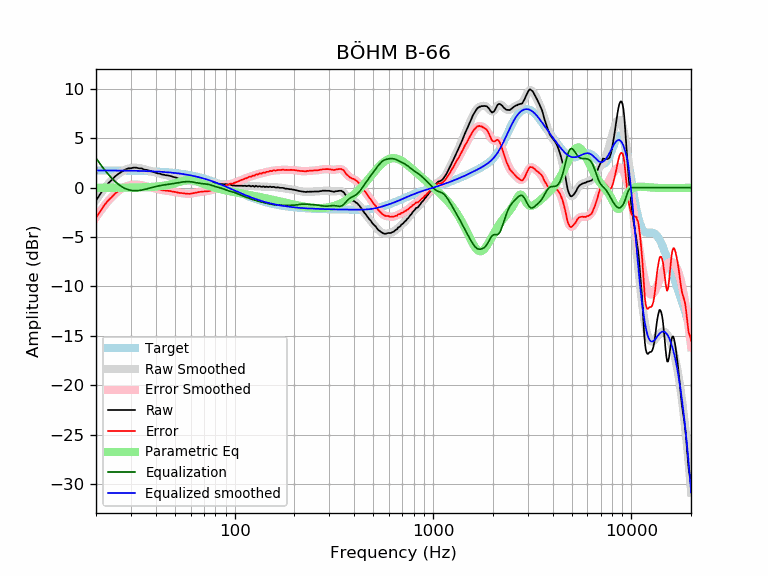

The data file committed next to this chart (first rows):
frequency, raw, error, smoothed, error_smoothed, equalization, parametric_eq, equalized_raw, equalized_smoothed, target
20, -1.31, -3.05, -1.25, -3.00, 3.00, -0.02, 1.69, 1.74, 1.74
21, -0.65, -2.39, -0.65, -2.39, 2.39, -0.02, 1.75, 1.74, 1.74
22, -0.04, -1.78, -0.11, -1.85, 1.85, -0.02, 1.81, 1.74, 1.74
23, 0.42, -1.32, 0.36, -1.37, 1.37, -0.01, 1.80, 1.74, 1.74
24, 0.77, -0.96, 0.78, -0.96, 0.96, -0.01, 1.73, 1.74, 1.74
25, 1.15, -0.58, 1.13, -0.61, 0.61, -0.01, 1.76, 1.73, 1.73
26, 1.41, -0.32, 1.41, -0.32, 0.32, -0.01, 1.73, 1.73, 1.73
27, 1.62, -0.11, 1.63, -0.09, 0.09, -0.01, 1.71, 1.73, 1.73
28, 1.82, 0.10, 1.80, 0.08, -0.08, -0.00, 1.74, 1.72, 1.72
29, 1.95, 0.23, 1.92, 0.20, -0.20, 0.00, 1.75, 1.72, 1.72
30, 1.96, 0.25, 1.98, 0.27, -0.27, 0.00, 1.69, 1.71, 1.71
31, 2.03, 0.32, 2.01, 0.31, -0.31, 0.01, 1.72, 1.71, 1.71
32, 2.02, 0.32, 2.01, 0.31, -0.31, 0.01, 1.71, 1.70, 1.70
33, 1.95, 0.26, 1.98, 0.29, -0.29, 0.02, 1.66, 1.70, 1.70
34, 1.95, 0.26, 1.93, 0.24, -0.24, 0.03, 1.71, 1.69, 1.69
35, 1.82, 0.14, 1.87, 0.19, -0.19, 0.04, 1.63, 1.68, 1.68
36, 1.80, 0.13, 1.80, 0.13, -0.13, 0.05, 1.67, 1.67, 1.67
37, 1.72, 0.06, 1.73, 0.07, -0.07, 0.06, 1.66, 1.66, 1.66
38, 1.65, -0.00, 1.66, 0.00, -0.00, 0.07, 1.65, 1.65, 1.65
39, 1.58, -0.06, 1.59, -0.06, 0.06, 0.09, 1.64, 1.64, 1.64
40, 1.52, -0.11, 1.52, -0.11, 0.11, 0.11, 1.63, 1.63, 1.63
41, 1.44, -0.18, 1.46, -0.16, 0.16, 0.12, 1.60, 1.62, 1.62
42, 1.42, -0.19, 1.41, -0.20, 0.20, 0.15, 1.62, 1.61, 1.61
43, 1.33, -0.27, 1.36, -0.24, 0.24, 0.17, 1.57, 1.60, 1.60
44, 1.31, -0.27, 1.31, -0.27, 0.27, 0.20, 1.58, 1.58, 1.58
45, 1.25, -0.32, 1.27, -0.30, 0.30, 0.23, 1.55, 1.57, 1.57
46, 1.24, -0.31, 1.22, -0.33, 0.33, 0.27, 1.57, 1.55, 1.55
47, 1.20, -0.34, 1.18, -0.36, 0.36, 0.31, 1.56, 1.54, 1.54
48, 1.15, -0.37, 1.14, -0.38, 0.38, 0.35, 1.53, 1.52, 1.52
49, 1.09, -0.41, 1.09, -0.41, 0.41, 0.39, 1.50, 1.50, 1.50
50, 1.05, -0.43, 1.04, -0.44, 0.44, 0.44, 1.49, 1.48, 1.48
51, 1.00, -0.46, 0.99, -0.47, 0.47, 0.49, 1.47, 1.46, 1.46
52, 0.92, -0.52, 0.94, -0.50, 0.50, 0.54, 1.42, 1.44, 1.44
53, 0.89, -0.53, 0.89, -0.53, 0.53, 0.59, 1.42, 1.42, 1.42
54, 0.85, -0.55, 0.84, -0.56, 0.56, 0.64, 1.41, 1.40, 1.40
55, 0.80, -0.57, 0.80, -0.58, 0.58, 0.69, 1.38, 1.38, 1.38
56, 0.76, -0.59, 0.76, -0.60, 0.60, 0.73, 1.36, 1.35, 1.35
57, 0.72, -0.60, 0.72, -0.61, 0.61, 0.76, 1.33, 1.33, 1.33
58, 0.68, -0.62, 0.69, -0.61, 0.61, 0.77, 1.29, 1.30, 1.30
59, 0.64, -0.63, 0.67, -0.61, 0.61, 0.78, 1.25, 1.27, 1.27
60, 0.63, -0.61, 0.65, -0.60, 0.60, 0.78, 1.23, 1.24, 1.24
61, 0.63, -0.58, 0.64, -0.58, 0.58, 0.76, 1.21, 1.22, 1.22
62, 0.63, -0.55, 0.63, -0.55, 0.55, 0.74, 1.19, 1.19, 1.19
63, 0.63, -0.52, 0.63, -0.53, 0.53, 0.70, 1.16, 1.16, 1.16
64, 0.63, -0.49, 0.62, -0.50, 0.50, 0.66, 1.13, 1.12, 1.12
65, 0.63, -0.46, 0.62, -0.47, 0.47, 0.62, 1.11, 1.09, 1.09
66, 0.61, -0.45, 0.61, -0.45, 0.45, 0.57, 1.06, 1.06, 1.06
67, 0.60, -0.42, 0.59, -0.43, 0.43, 0.52, 1.03, 1.02, 1.02
68, 0.58, -0.41, 0.57, -0.42, 0.42, 0.47, 1.00, 0.99, 0.99
69, 0.56, -0.39, 0.55, -0.41, 0.41, 0.42, 0.97, 0.95, 0.95
70, 0.53, -0.39, 0.52, -0.40, 0.40, 0.37, 0.93, 0.92, 0.92
71, 0.49, -0.39, 0.50, -0.39, 0.39, 0.32, 0.88, 0.88, 0.88
72, 0.46, -0.38, 0.47, -0.37, 0.37, 0.27, 0.83, 0.84, 0.84
73, 0.44, -0.37, 0.46, -0.35, 0.35, 0.23, 0.79, 0.81, 0.81
74, 0.41, -0.36, 0.44, -0.32, 0.32, 0.18, 0.74, 0.77, 0.77
75, 0.41, -0.32, 0.44, -0.29, 0.29, 0.14, 0.70, 0.73, 0.73
76, 0.43, -0.26, 0.43, -0.26, 0.26, 0.11, 0.69, 0.69, 0.69
77, 0.44, -0.21, 0.43, -0.22, 0.22, 0.07, 0.66, 0.65, 0.65
78, 0.45, -0.16, 0.43, -0.18, 0.18, 0.04, 0.63, 0.61, 0.61
79, 0.46, -0.11, 0.43, -0.14, 0.14, 0.00, 0.60, 0.57, 0.57
... 553 more rows
